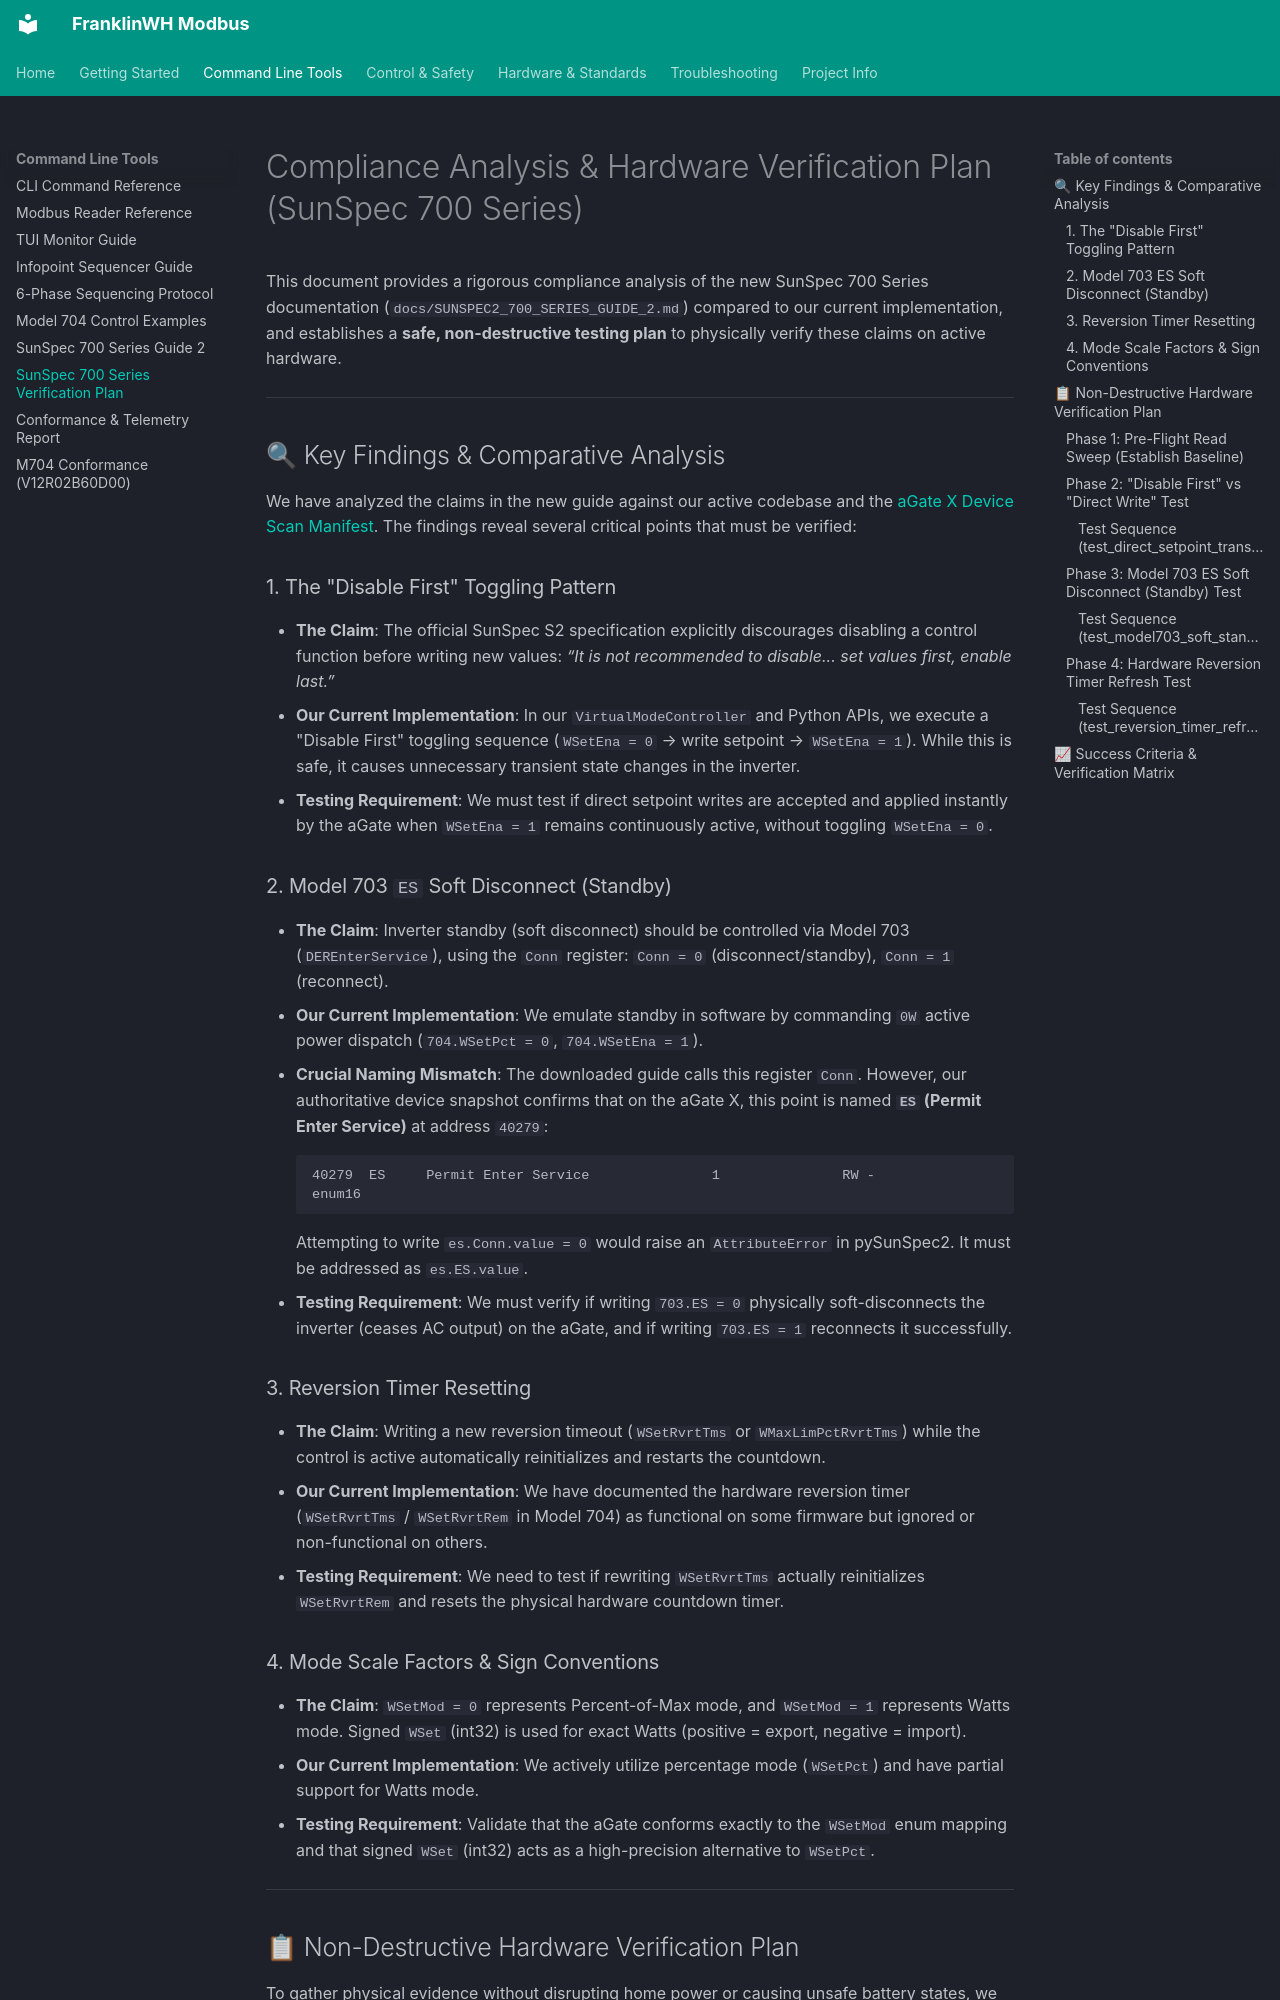

repository: david2069/franklinwh-modbus · page: SUNSPEC_700_SERIES_VERIFICATION_PLAN/index.html · generator: mkdocs

# Compliance Analysis & Hardware Verification Plan (SunSpec 700 Series)

This document provides a rigorous compliance analysis of the new SunSpec 700 Series documentation (`docs/SUNSPEC2_700_SERIES_GUIDE_2.md`) compared to our current implementation, and establishes a **safe, non-destructive testing plan** to physically verify these claims on active hardware.

---

## 🔍 Key Findings & Comparative Analysis

We have analyzed the claims in the new guide against our active codebase and the [aGate X Device Scan Manifest](/docs/SUNSPEC_DEVICE_SNAPSHOT.md). The findings reveal several critical points that must be verified:

### 1. The "Disable First" Toggling Pattern
*   **The Claim**: The official SunSpec S2 specification explicitly discourages disabling a control function before writing new values: *“It is not recommended to disable... set values first, enable last.”*
*   **Our Current Implementation**: In our `VirtualModeController` and Python APIs, we execute a "Disable First" toggling sequence (`WSetEna = 0` → write setpoint → `WSetEna = 1`). While this is safe, it causes unnecessary transient state changes in the inverter.
*   **Testing Requirement**: We must test if direct setpoint writes are accepted and applied instantly by the aGate when `WSetEna = 1` remains continuously active, without toggling `WSetEna = 0`.

### 2. Model 703 `ES` Soft Disconnect (Standby)
*   **The Claim**: Inverter standby (soft disconnect) should be controlled via Model 703 (`DEREnterService`), using the `Conn` register: `Conn = 0` (disconnect/standby), `Conn = 1` (reconnect).
*   **Our Current Implementation**: We emulate standby in software by commanding `0W` active power dispatch (`704.WSetPct = 0`, `704.WSetEna = 1`).
*   **Crucial Naming Mismatch**: The downloaded guide calls this register `Conn`. However, our authoritative device snapshot confirms that on the aGate X, this point is named **`ES` (Permit Enter Service)** at address `40279`:
    ```text
    40279  ES     Permit Enter Service               1               RW -          enum16
    ```
    Attempting to write `es.Conn.value = 0` would raise an `AttributeError` in pySunSpec2. It must be addressed as `es.ES.value`.
*   **Testing Requirement**: We must verify if writing `703.ES = 0` physically soft-disconnects the inverter (ceases AC output) on the aGate, and if writing `703.ES = 1` reconnects it successfully.
